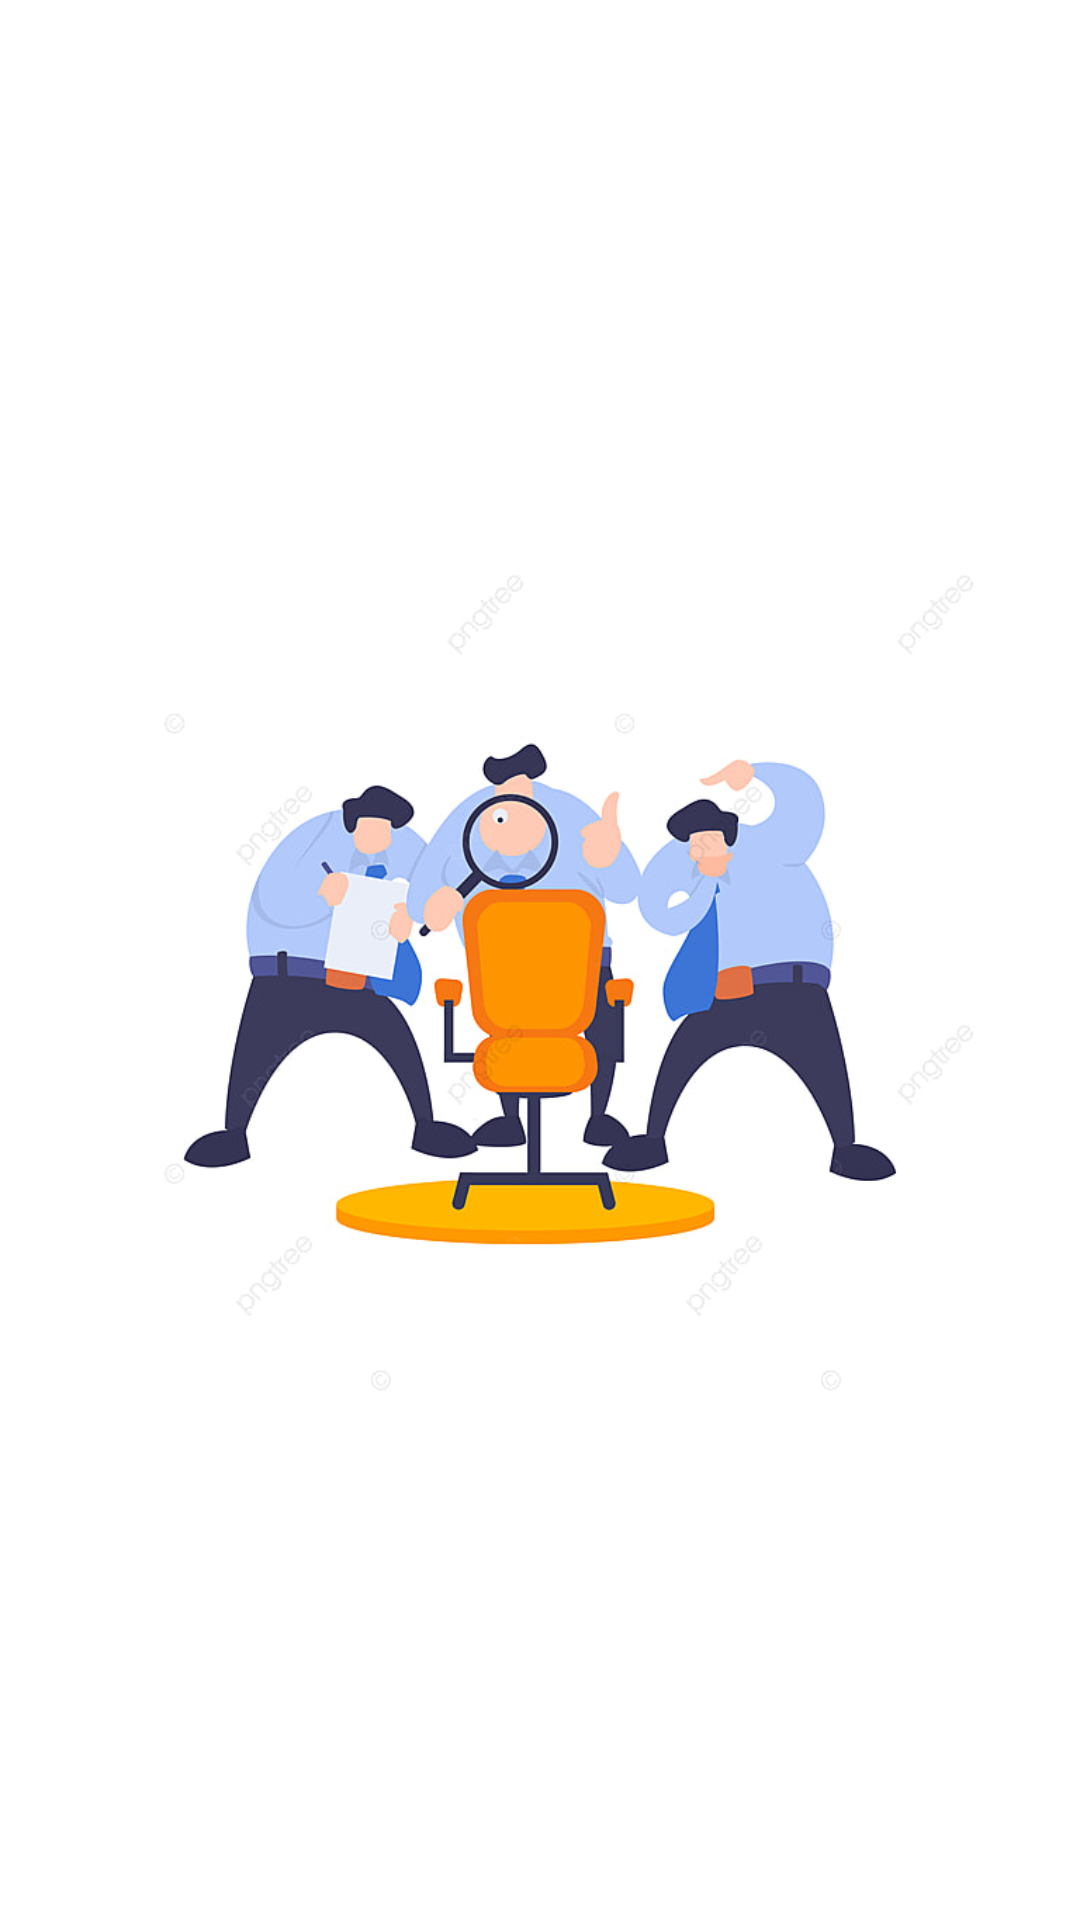

This screen was rendered from an Android layout file. Write that file and the resources it references.
<!-- AndroidManifest.xml: application theme AppTheme -->
<!-- res/layout/activity_splash.xml -->
<?xml version="1.0" encoding="utf-8"?>
<LinearLayout
        xmlns:android="http://schemas.android.com/apk/res/android"
        android:orientation="vertical"
        android:layout_width="match_parent"
        android:layout_height="match_parent"
        android:background="@color/white">

    <ImageView
            android:id="@+id/imageView"
            android:layout_width="match_parent"
            android:layout_height="match_parent"
            android:layout_gravity="center_vertical"
            android:layout_marginHorizontal="30dp"
            android:src="@drawable/splash_1"/>

</LinearLayout>
<!-- resources referenced by this layout -->
<resources>
  <color name="white">#ffffff</color>
  <!-- drawable splash_1: jpg bitmap (drawable, 73130 bytes) -->
  <style name="AppTheme" parent="Theme.MaterialComponents.Light.NoActionBar">
          
          <item name="colorPrimary">@color/colorPrimary</item>
          <item name="colorPrimaryDark">@color/colorPrimaryDark</item>
          <item name="colorAccent">@color/colorAccent</item>
      </style>
  <color name="colorPrimary">#673AB7</color>
  <color name="colorPrimaryDark">#45287E</color>
  <color name="colorAccent">#03A9F4</color>
</resources>
